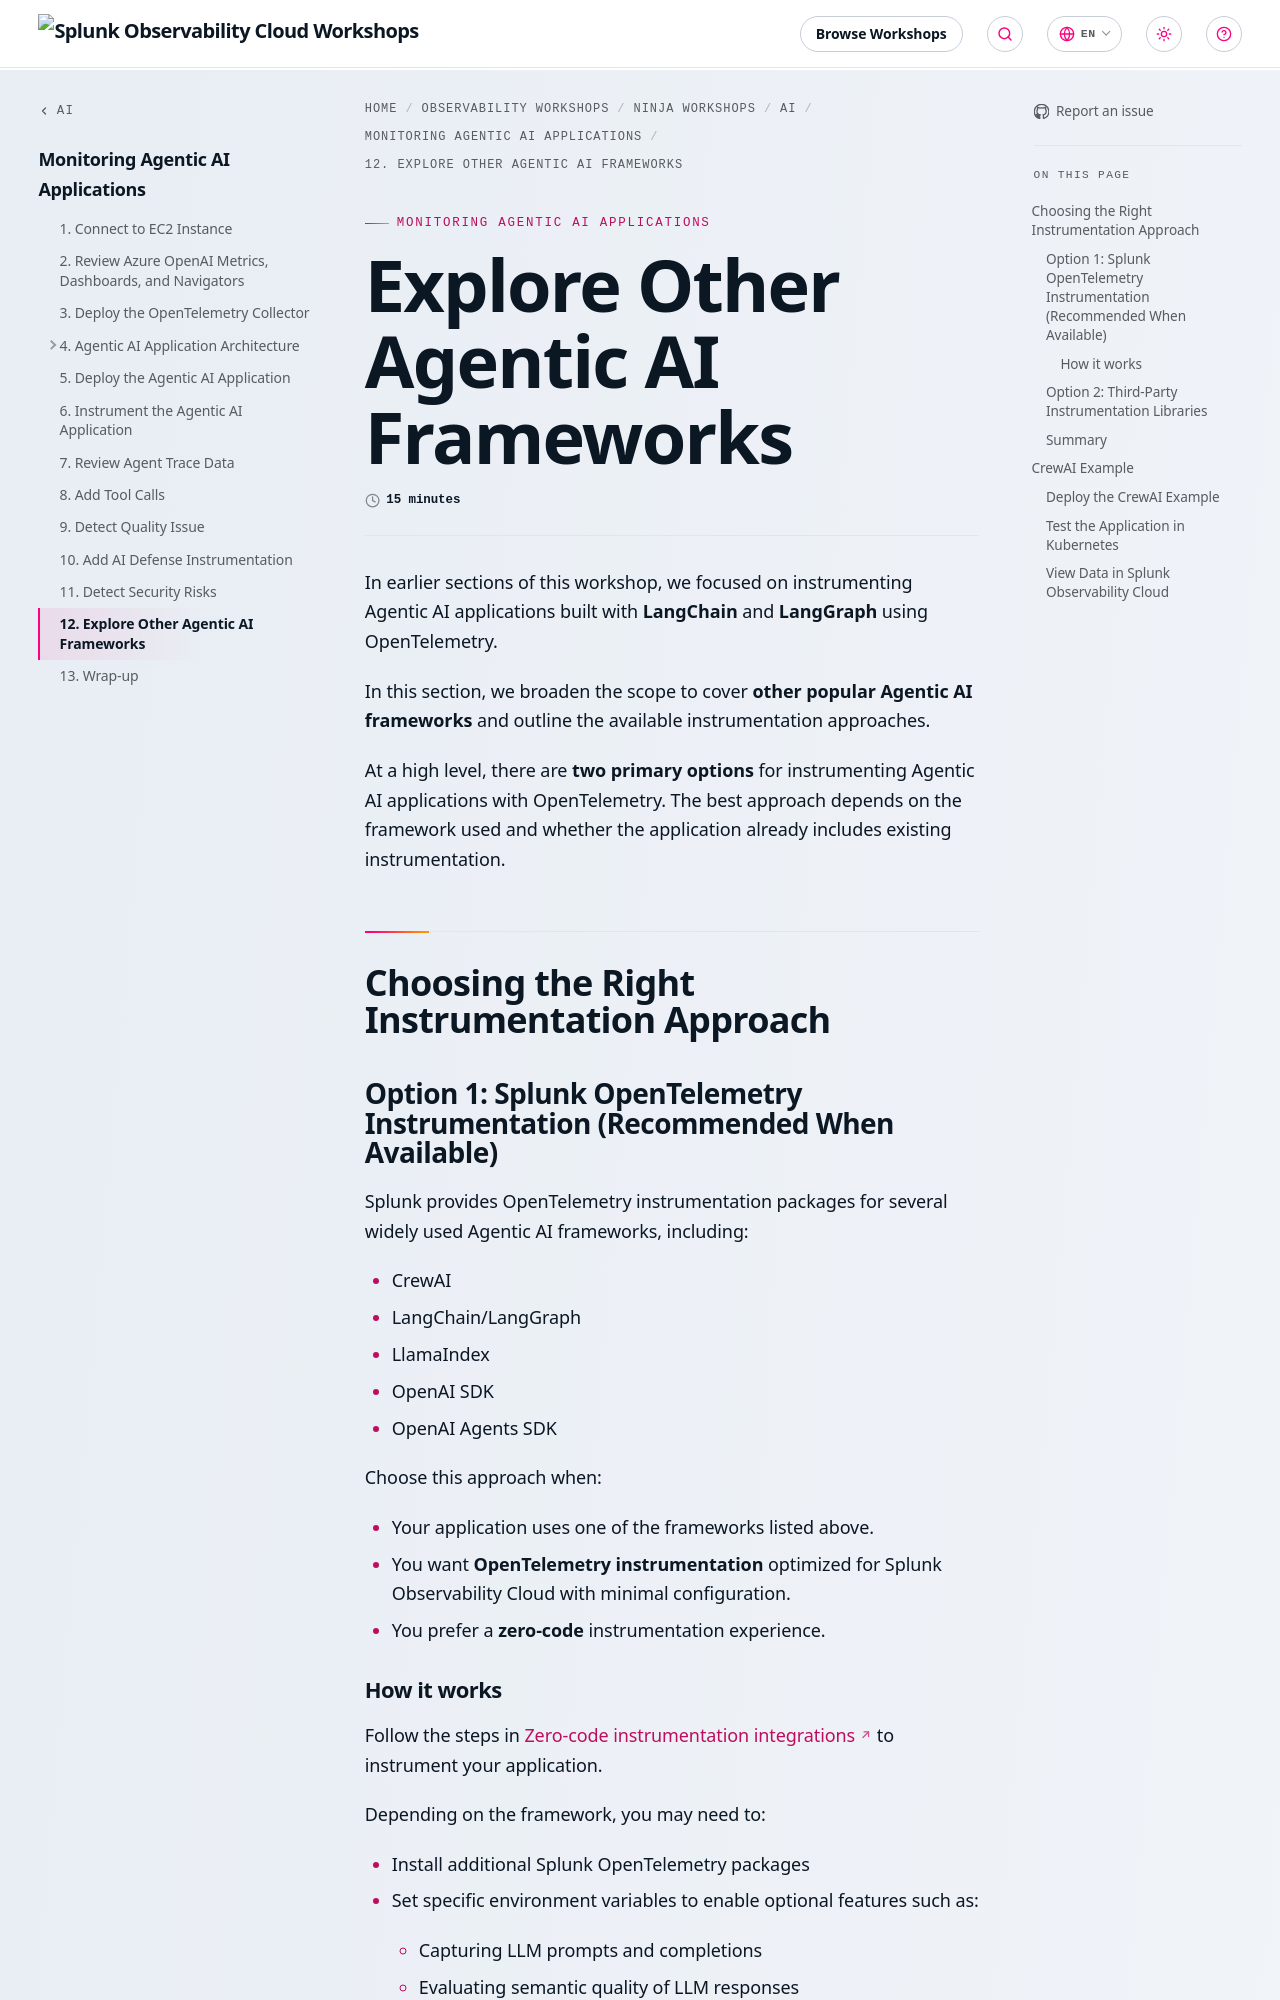

repository: splunk/observability-workshop · page: en/ninja-workshops/ai/1-agentic-ai/12-explore-other-ai-frameworks/index.html · generator: mkdocs

---
title: Explore Other Agentic AI Frameworks
linkTitle: 12. Explore Other Agentic AI Frameworks
weight: 12
time: 15 minutes
---

In earlier sections of this workshop, we focused on instrumenting Agentic AI applications
built with **LangChain** and **LangGraph** using OpenTelemetry.

In this section, we broaden the scope to cover **other popular Agentic AI frameworks**
and outline the available instrumentation approaches.

At a high level, there are **two primary options** for instrumenting Agentic AI
applications with OpenTelemetry. The best approach depends on the framework used
and whether the application already includes existing instrumentation.

## Choosing the Right Instrumentation Approach

### Option 1: Splunk OpenTelemetry Instrumentation (Recommended When Available)

Splunk provides OpenTelemetry instrumentation packages for several widely
used Agentic AI frameworks, including:

* CrewAI
* LangChain/LangGraph
* LlamaIndex
* OpenAI SDK
* OpenAI Agents SDK

Choose this approach when:

* Your application uses one of the frameworks listed above.
* You want **OpenTelemetry instrumentation** optimized for Splunk Observability Cloud with minimal configuration.
* You prefer a **zero-code** instrumentation experience.

#### How it works

Follow the steps in [Zero-code instrumentation integrations](https://help.splunk.com/en/splunk-observability-cloud/observability-for-ai/splunk-ai-agent-monitoring/set-up-ai-agent-monitoring/zero-code-instrumentation#zero-code-instrumentation-integrations-0)
to instrument your application.

Depending on the framework, you may need to:

* Install additional Splunk OpenTelemetry packages
* Set specific environment variables to enable optional features such as:
  * Capturing LLM prompts and completions
  * Evaluating semantic quality of LLM responses
  * Integrating with Cisco AI Defense

**Note**: This is the same approach used earlier in the workshop for
LangChain and LangGraph, including optional prompt and completion capture.
